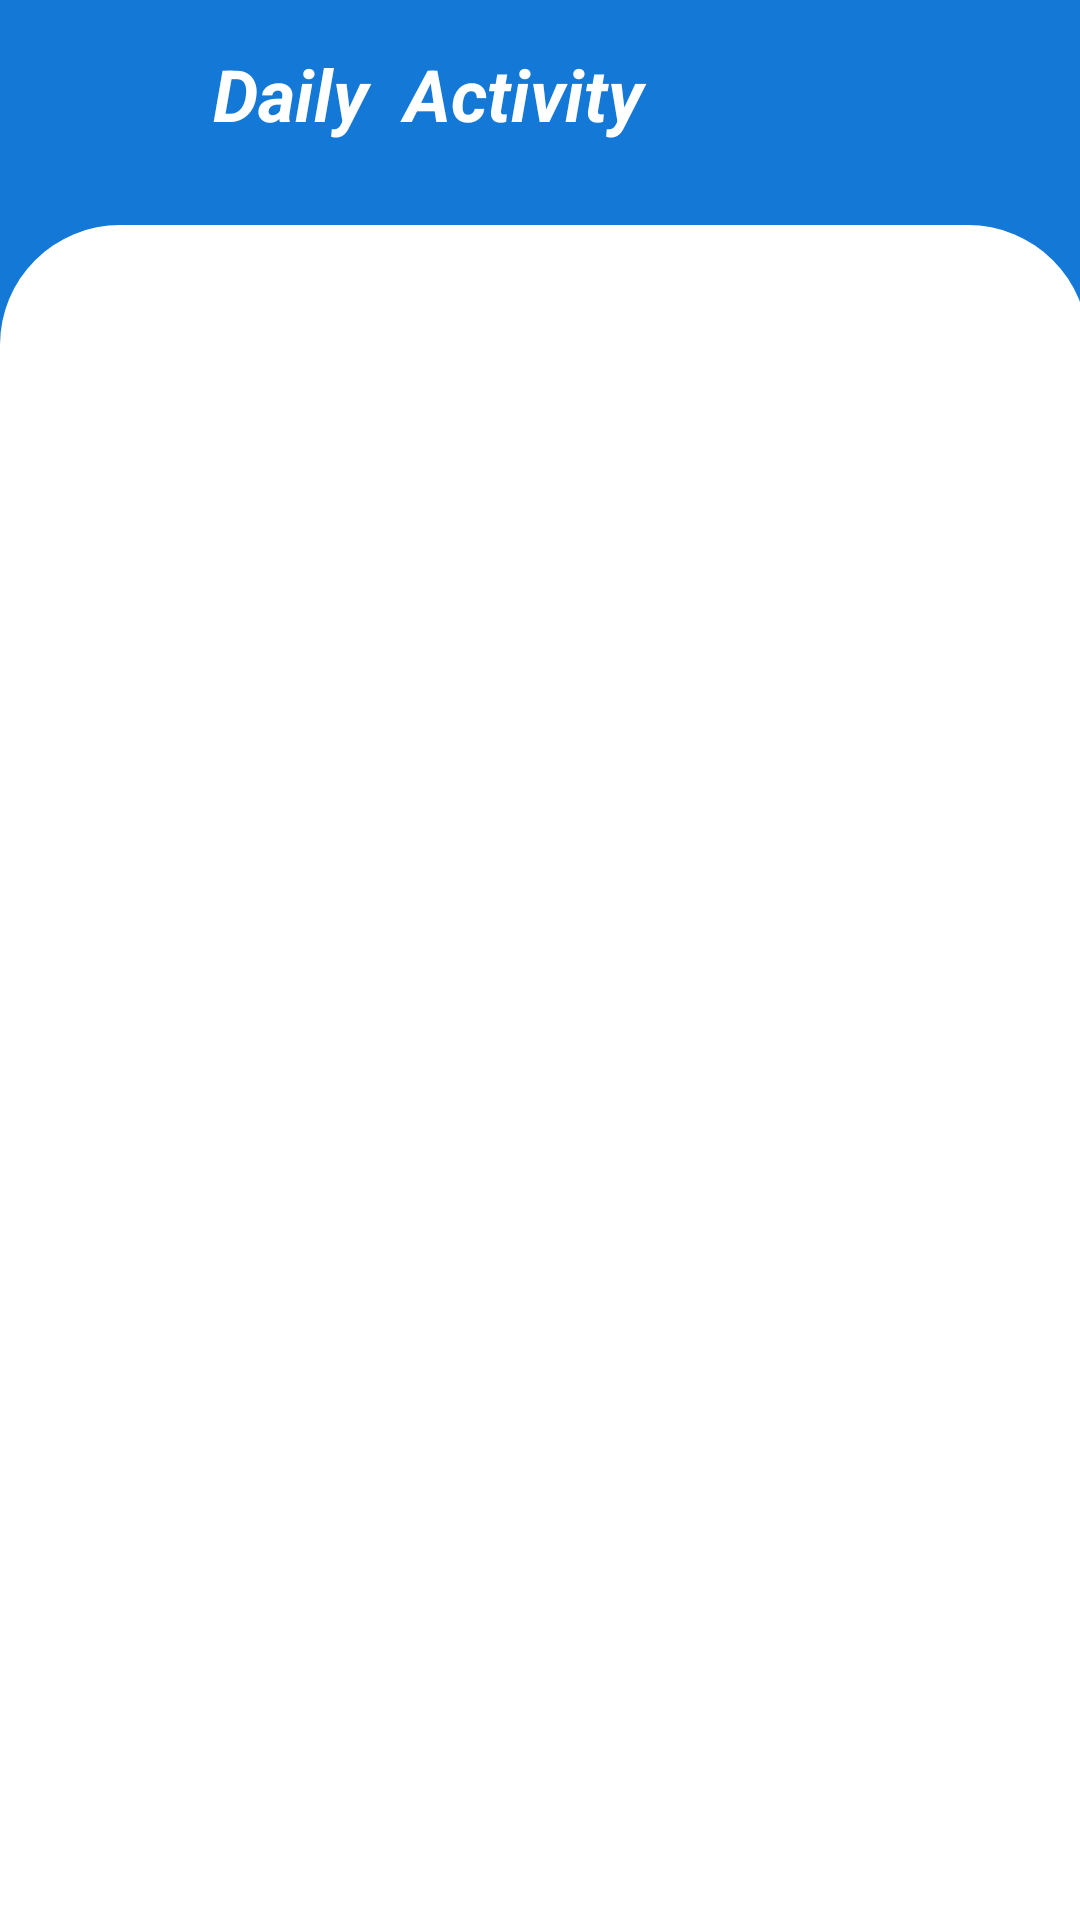

Write the Android layout XML for this screen, with the resource values it uses.
<!-- AndroidManifest.xml: application theme Theme.Design.Light.NoActionBar -->
<!-- res/layout/activity_main2.xml -->
<?xml version="1.0" encoding="utf-8"?>
<RelativeLayout xmlns:android="http://schemas.android.com/apk/res/android"
    xmlns:app="http://schemas.android.com/apk/res-auto"
    xmlns:tools="http://schemas.android.com/tools"
    android:layout_width="match_parent"
    android:layout_height="match_parent"
    android:background=" #1478D6"
    tools:context=".MainActivity2">

    <ImageView
        android:id="@+id/imageView2"
        android:layout_width="82dp"
        android:layout_height="32dp"
        android:layout_alignParentStart="true"
        android:layout_alignParentTop="true"
        android:layout_marginStart="-13dp"
        android:layout_marginTop="16dp"
        app:srcCompat="@drawable/ic_baseline_arrow_back_24" />

    <RelativeLayout
        android:id="@+id/contentRelative"
        android:layout_width="wrap_content"
        android:layout_height="match_parent"
        android:layout_alignParentStart="true"
        android:layout_alignParentTop="true"
        android:layout_alignParentEnd="true"
        android:layout_alignParentBottom="true"
        android:layout_centerInParent="true"
        android:layout_marginStart="0dp"
        android:layout_marginTop="75dp"
        android:layout_marginEnd="-3dp"
        android:layout_marginBottom="0dp"
        android:background="@drawable/layerradius">

        <androidx.cardview.widget.CardView
            android:layout_width="379dp"
            android:layout_height="wrap_content"
            android:layout_alignParentTop="true"
            android:layout_alignParentEnd="true"
            android:layout_marginTop="0dp"
            android:layout_marginEnd="0dp" />

        <androidx.recyclerview.widget.RecyclerView
            android:id="@+id/recycle"
            android:layout_width="match_parent"
            android:layout_height="match_parent"
            android:layout_marginTop="30dp"
            android:background="@drawable/layerradius"
            app:layout_constraintBottom_toBottomOf="parent"
            app:layout_constraintEnd_toEndOf="parent"
            app:layout_constraintHorizontal_bias="0.5"
            app:layout_constraintStart_toStartOf="parent"
            app:layout_constraintTop_toTopOf="parent" />


    </RelativeLayout>

    <TextView
        android:id="@+id/textView11"
        android:layout_width="249dp"
        android:layout_height="wrap_content"
        android:layout_alignParentStart="true"
        android:layout_alignParentTop="true"
        android:layout_alignParentEnd="true"
        android:layout_centerHorizontal="true"
        android:layout_marginStart="71dp"
        android:layout_marginTop="15dp"
        android:layout_marginEnd="90dp"
        android:text="Daily  Activity"
        android:textColor="#FFFFFF"
        android:textSize="24sp"
        android:textStyle="bold|italic" />

    <ImageView
        android:id="@+id/imageView3"
        android:layout_width="37dp"
        android:layout_height="39dp"
        android:layout_alignParentTop="true"
        android:layout_alignParentEnd="true"
        android:layout_marginTop="9dp"
        android:layout_marginEnd="14dp"
        app:srcCompat="@drawable/ic_baseline_bookmark_24" />

</RelativeLayout>
<!-- resources referenced by this layout -->
<resources>
  <!-- drawable layerradius (drawable) -->
  <?xml version="1.0" encoding="utf-8"?>
  <shape xmlns:android="http://schemas.android.com/apk/res/android" android:shape="rectangle">
      <solid android:color="@color/white"/>
      <corners android:topLeftRadius="40dp"
        android:topRightRadius="40dp" />
  
  
  
  </shape>
  <color name="white">#FFFFFFFF</color>
</resources>
